Run: headless pygame with SDL's dummy video driver; simulated clock (each Clock.tick advances the game by its frame time, no real sleeping); random seed 0; keys injected as events and as key.get_pressed() state; no mouse input.
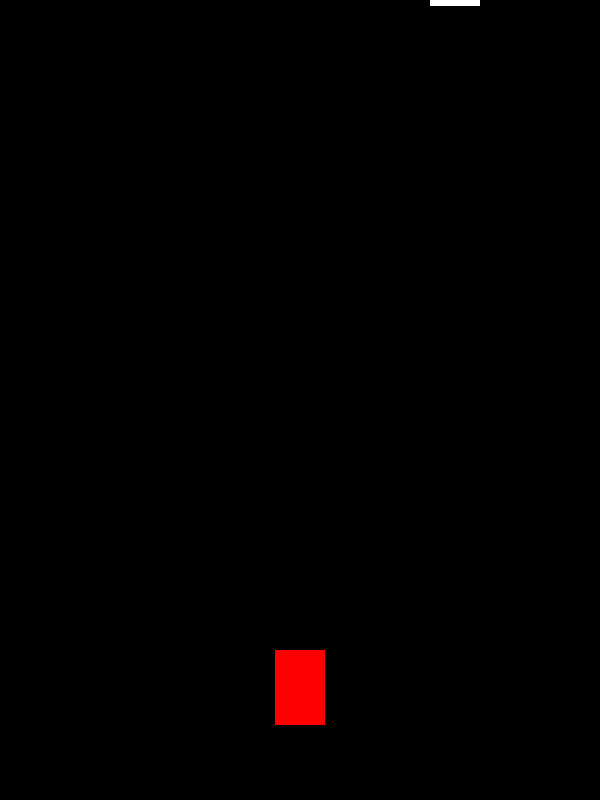
Frame 1 of 4 · flips 1–60 · no input
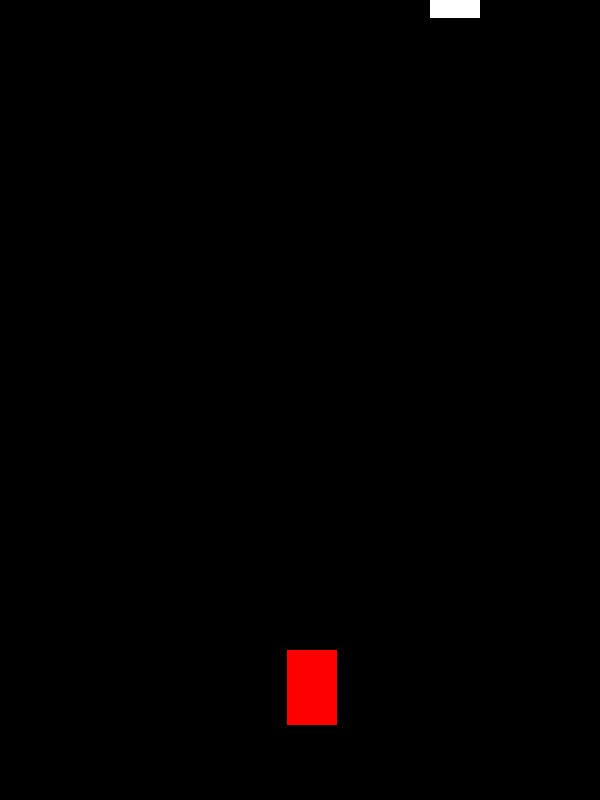
Frame 2 of 4 · flips 61–180 · tapped SPACE, RETURN · held RIGHT (→), D
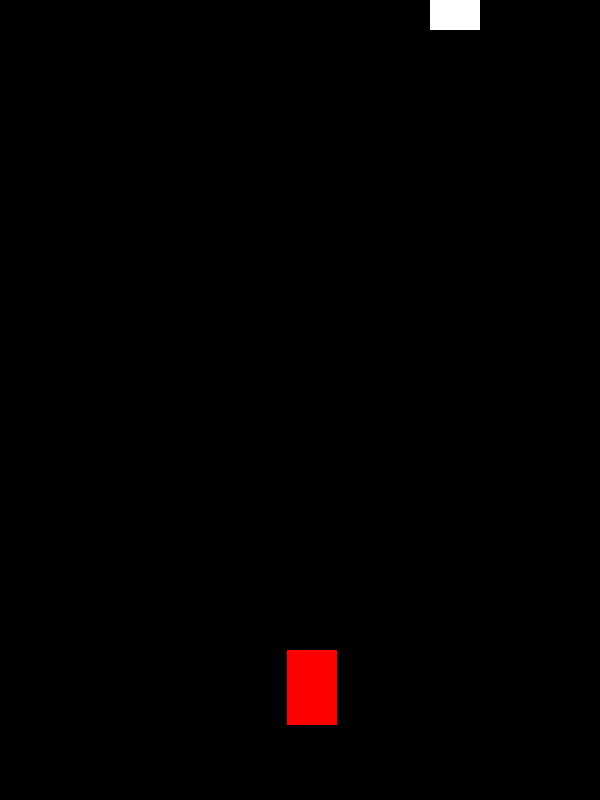
Frame 3 of 4 · flips 181–300 · held DOWN (↓), S
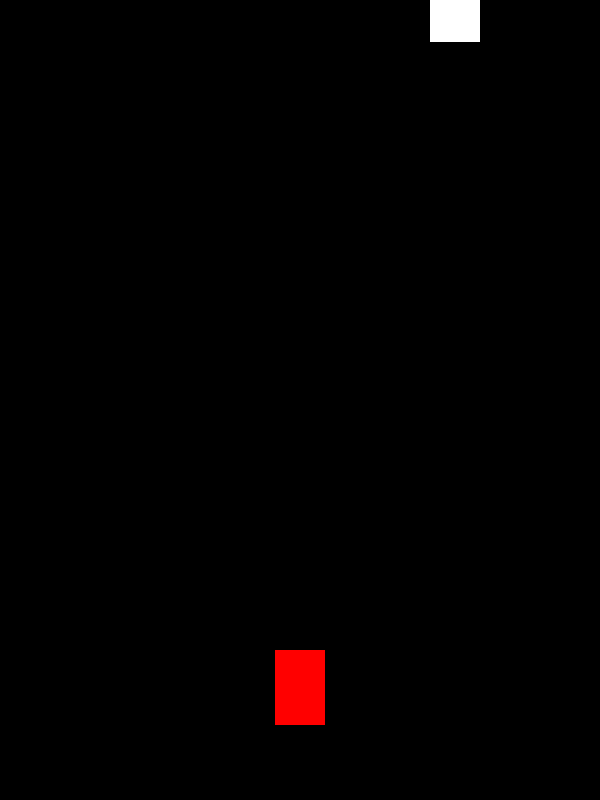
Frame 4 of 4 · flips 301–420 · held LEFT (←), A, UP (↑), W

The pygame program that drew these frames:

import pygame
import random
import time

pygame.init()

SCREEN_WIDTH = 600
SCREEN_HEIGHT = 800
SCREEN = pygame.display.set_mode((SCREEN_WIDTH, SCREEN_HEIGHT))
PLAYER_WIDTH = 50
PLAYER_HEIGHT = 75
PLAYER_BOTTOM = 75
PLAYER_SPEED = 0.1
OBJECT_WIDTH = 50
OBJECT_HEIGHT = 50
OBJECT_SPEED = 0.1
OBJECTS_DISTANCE = 200
ACTUAL_HEIGHT = SCREEN_HEIGHT - PLAYER_BOTTOM - PLAYER_HEIGHT

playerX = SCREEN_WIDTH / 2 - PLAYER_WIDTH / 2
running = True
goingLeft = False
goingRight = False
directionPriority = ""
timeForNewObject = time.time()
print(timeForNewObject)

class Object:
    def __init__(self, x, y, type):
        self.x = x
        self.y = y
        self.type = type

objects = []
print(ACTUAL_HEIGHT / (OBJECTS_DISTANCE+OBJECT_HEIGHT))
for i in range(0, 4):
    type = random.randint(0, 2)
    if type == 0:
        type = "bomb"
    elif type == 1:
        type = "trash"
    else:
        type = "fruit"
    objects.append(Object(random.randint(0, SCREEN_WIDTH - OBJECT_WIDTH), 0 - OBJECTS_DISTANCE*i - OBJECT_HEIGHT, type))


while running:
    for event in pygame.event.get():
        if event.type == pygame.QUIT:
            running = False
        elif event.type == pygame.KEYDOWN:
            if event.key == pygame.K_LEFT:
                goingLeft = True
                directionPriority = "left"
            elif event.key == pygame.K_RIGHT:
                goingRight = True
                directionPriority = "right"
        elif event.type == pygame.KEYUP:
            if event.key == pygame.K_LEFT:
                goingLeft = False
                directionPriority = "right"
            elif event.key == pygame.K_RIGHT:
                goingRight = False
                directionPriority = "left"
    if directionPriority == "left":
        if goingLeft:
            playerX -= PLAYER_SPEED
        elif goingRight:
            playerX += PLAYER_SPEED
    elif directionPriority == "right":
        if goingRight:
            playerX += PLAYER_SPEED
        elif goingLeft:
            playerX -= PLAYER_SPEED
    
    SCREEN.fill((0, 0, 0))

    for object in objects:
        if object.type == "bomb":
            pygame.draw.rect(SCREEN, (255, 0, 0), (object.x, object.y, OBJECT_WIDTH, OBJECT_HEIGHT))
        elif object.type == "trash":
            pygame.draw.rect(SCREEN, (255, 255, 255), (object.x, object.y, OBJECT_WIDTH, OBJECT_HEIGHT))
        else:
            pygame.draw.rect(SCREEN, (0, 255, 0), (object.x, object.y, OBJECT_WIDTH, OBJECT_HEIGHT))
        object.y += OBJECT_SPEED
        
        if object.y >= SCREEN_HEIGHT:
            objects.remove(object)
            type = random.randint(0, 2)
            if type == 0:
                type = "bomb"
            elif type == 1:
                type = "trash"
            else:
                type = "fruit"
            objects.append(Object(random.randint(0, SCREEN_WIDTH - OBJECT_WIDTH), 0 - OBJECT_HEIGHT, type))

    
    
    pygame.draw.rect(SCREEN, (255, 0, 0), (playerX, SCREEN_HEIGHT-PLAYER_HEIGHT-PLAYER_BOTTOM, 50, 75))
    pygame.display.update()
